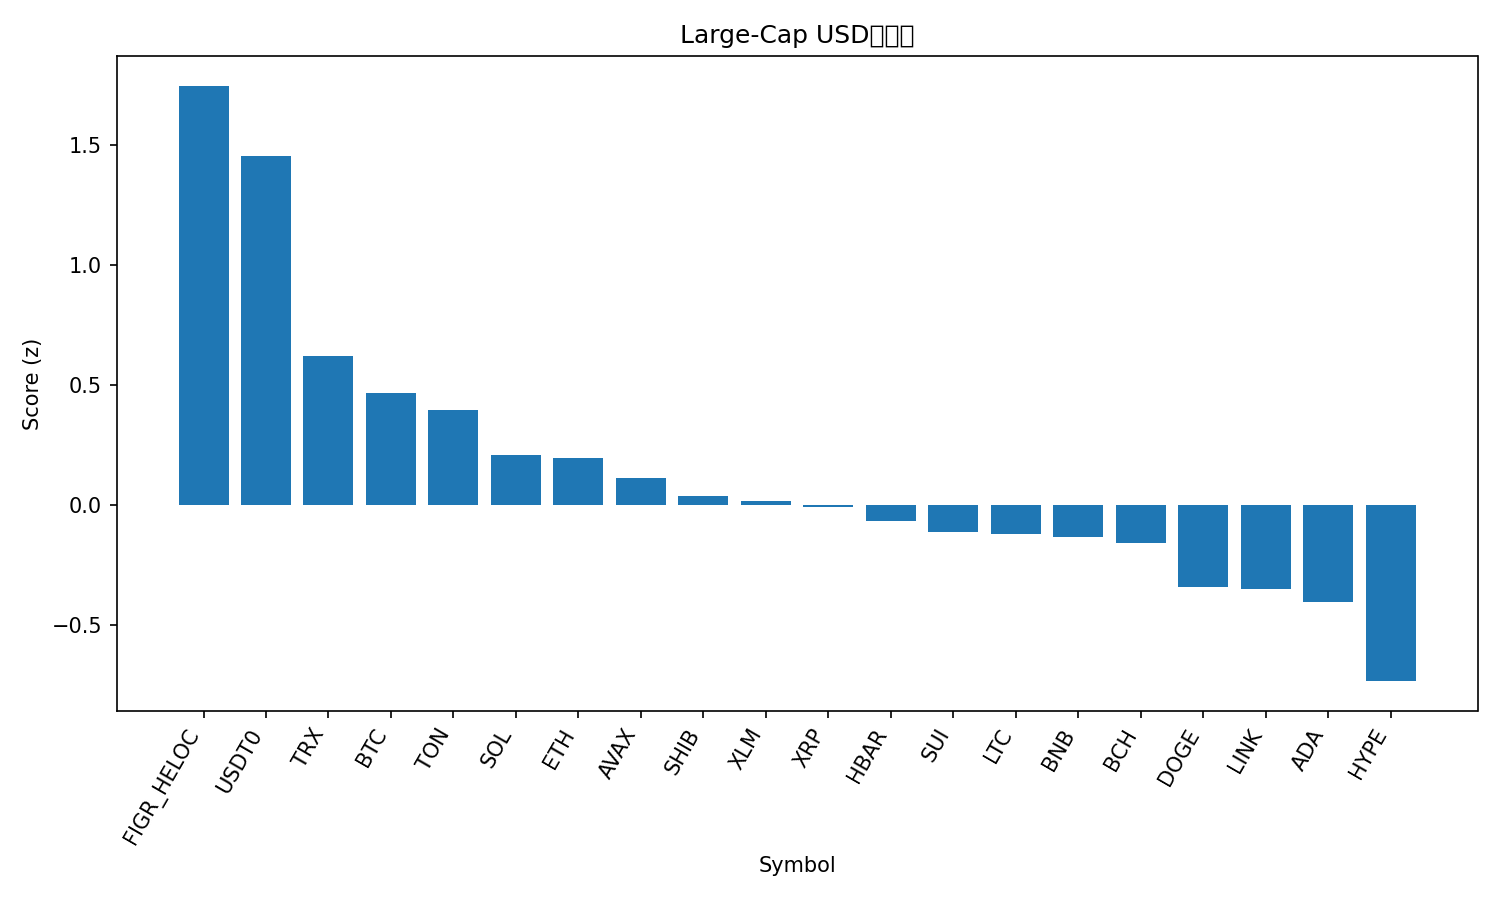

Source data for this figure (header and first rows):
rank, name, symbol, price, pct_1h, pct_24h, pct_7d, pct_1h_vs_btc, pct_24h_vs_btc, pct_7d_vs_btc, market_cap_rank, market_cap, volume_usd, score
1, Figure Heloc, FIGR_HELOC, 0.9985, 0.0, 2.361, 0.06361, 0.7011, 5.718, 10.49, 15, 12966409292, 6332460, 1.747
2, USDT0, USDT0, 1.001, -0.0419, -0.02239, -0.02382, 0.6592, 3.335, 10.4, 30, 7467840658, 535604270, 1.454
3, TRON, TRX, 0.3111, -0.3688, -3.315, -9.833, 0.3323, 0.04247, 0.5895, 10, 29450654634, 1029014254, 0.6201
4, Bitcoin, BTC, 111225, -0.7011, -3.357, -10.42, 0.0, 0.0, 0.0, 1, 2217084793899, 73528340869, 0.4649
5, Toncoin, TON, 2.22, -0.003971, -4.11, -21.7, 0.6971, -0.7529, -11.27, 36, 5604782785, 237199936, 0.3973
6, Solana, SOL, 194.2, -1.28, -1.01, -15.72, -0.5788, 2.347, -5.294, 6, 106440500327, 13135087717, 0.2093
7, Ethereum, ETH, 3974, -0.7114, -4.471, -15.12, -0.01026, -1.114, -4.698, 2, 479541463854, 51620725405, 0.1962
8, Avalanche, AVAX, 22.41, -0.7408, -2.176, -24.71, -0.03966, 1.182, -14.29, 23, 9577974355, 1531272170, 0.1113
9, Shiba Inu, SHIB, 1.043e-05, -0.7013, -4.843, -17.56, -0.0002173, -1.485, -7.141, 32, 6156165142, 301435977, 0.03812
10, Stellar, XLM, 0.3293, -0.5768, -5.588, -17.82, 0.1243, -2.231, -7.403, 19, 10541519180, 359572689, 0.0179
11, XRP, XRP, 2.46, -0.549, -6.176, -17.39, 0.1521, -2.818, -6.97, 5, 147151196194, 7731989669, -0.009839
12, Hedera, HBAR, 0.1804, -0.7359, -5.053, -19.78, -0.03482, -1.695, -9.355, 28, 7649095554, 512782182, -0.06809
13, Sui, SUI, 2.72, -0.5665, -5.218, -24.21, 0.1346, -1.86, -13.79, 22, 9872338506, 2469771486, -0.1148
14, Litecoin, LTC, 93.81, -0.8848, -4.565, -20.66, -0.1837, -1.207, -10.24, 31, 7167308772, 1137525944, -0.1223
15, BNB, BNB, 1196, -0.5068, -10.23, -6.661, 0.1943, -6.875, 3.761, 4, 166455347430, 7733909289, -0.133
16, Bitcoin Cash, BCH, 518, -1.255, -5.01, -12.89, -0.5536, -1.652, -2.468, 21, 10331690518, 513997878, -0.1604
17, Dogecoin, DOGE, 0.1985, -0.9038, -5.664, -23.8, -0.2027, -2.307, -13.38, 9, 30046294884, 5057368752, -0.3408
18, Chainlink, LINK, 18.47, -1.11, -5.968, -18.74, -0.4093, -2.61, -8.319, 16, 12871490191, 1514956716, -0.352
19, Cardano, ADA, 0.6768, -1.026, -6.329, -20.88, -0.3252, -2.972, -10.45, 11, 24743557325, 1968301189, -0.4052
20, Hyperliquid, HYPE, 38.54, -1.523, -7.794, -16.74, -0.8223, -4.437, -6.319, 20, 10434744517, 845118728, -0.7344
21, Mantle, MNT, 1.82, -3.451, -15.87, -21.73, -2.75, -12.52, -11.31, 34, 5936779203, 682259053, -2.875
